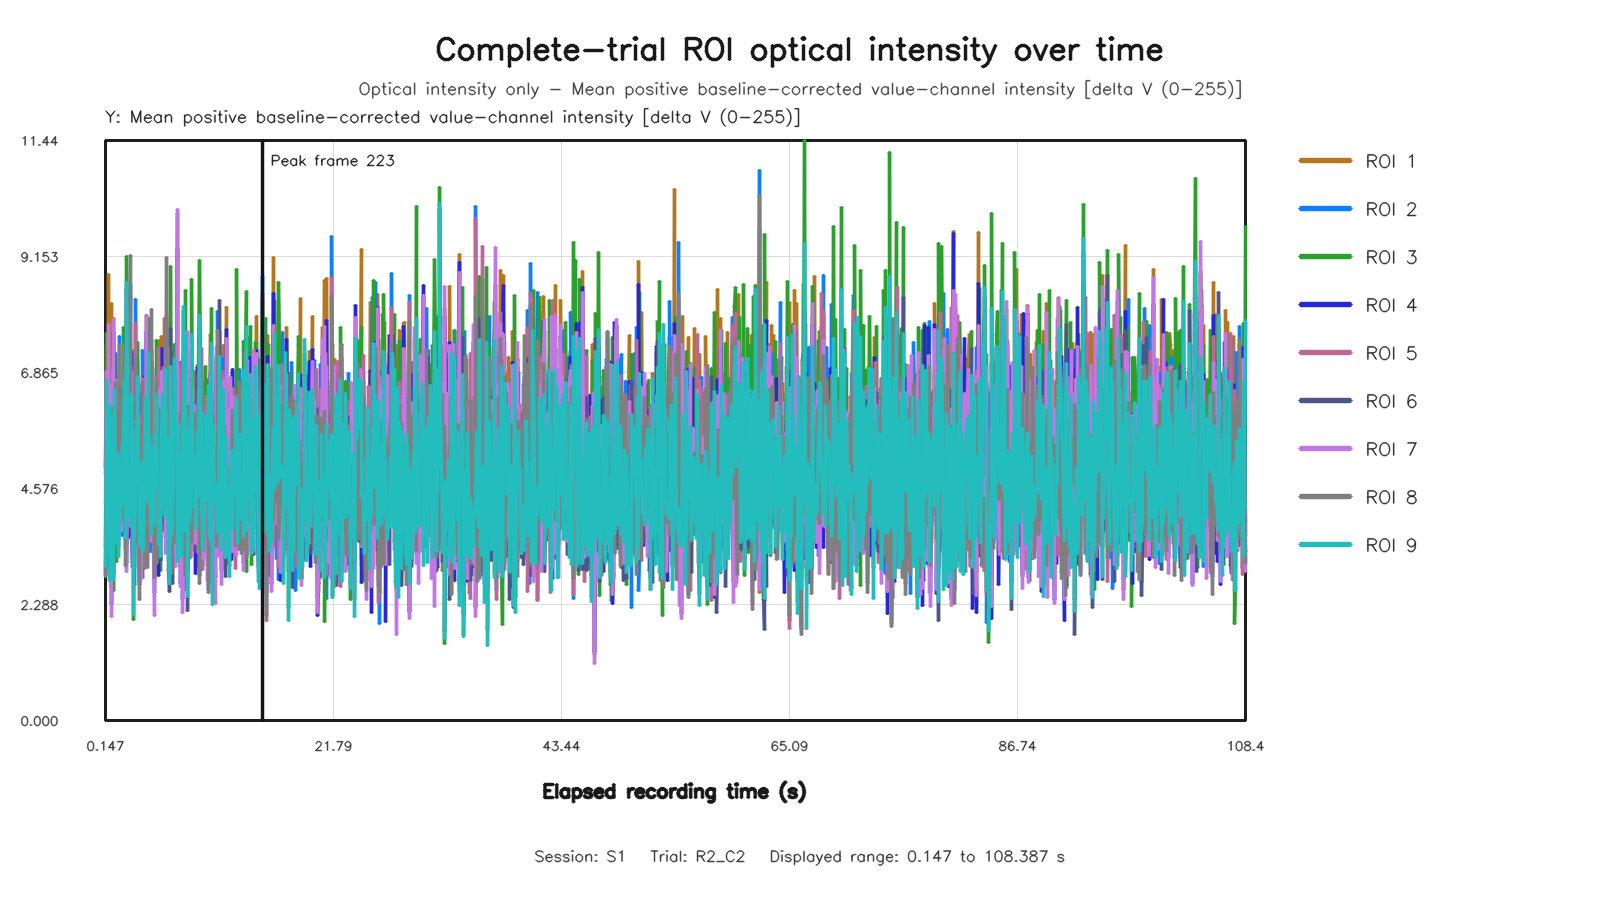

The file beside this chart, header and first rows:
capture_frame_id, elapsed_time_s, roi1_value, roi2_value, roi3_value, roi4_value, roi5_value, roi6_value, roi7_value, roi8_value, roi9_value
0, 0.1468, 4.866, 2.893, 2.965, 5.008, 2.857, 3.444, 4.283, 2.832, 3.04
1, 0.2084, 7.379, 3.396, 6.732, 5.958, 4.202, 4.971, 6.885, 3.95, 5.917
2, 0.272, 5.694, 5.155, 7.635, 4.613, 5.006, 5.775, 5.777, 5.518, 6.7
3, 0.3359, 3.341, 6.621, 5.521, 3.105, 6.428, 4.955, 3.508, 6.224, 4.99
4, 0.4263, 8.793, 4.185, 4.434, 6.933, 4.63, 3.956, 7.802, 4.305, 3.842
5, 0.48, 3.013, 3.323, 5.631, 2.878, 3.419, 6.173, 3.316, 3.426, 6.209
6, 0.5505, 4.896, 6.047, 3.014, 4.112, 5.994, 3.125, 3.568, 5.614, 2.753
7, 0.6202, 5.886, 5.998, 6.364, 6.368, 5.198, 5.594, 6.607, 5.208, 5.406
8, 0.6718, 8.221, 5.165, 2.642, 6.525, 4.652, 2.848, 5.341, 3.969, 2.994
9, 0.7359, 2.778, 6.608, 6.237, 2.308, 5.567, 5.228, 2.051, 5.995, 6.016
10, 0.8176, 5.568, 5.326, 6.714, 5.633, 6.918, 4.703, 5.517, 6.182, 5.362
11, 0.8854, 7.932, 4.33, 3.87, 7.129, 4.38, 3.705, 7.915, 5.086, 4.451
12, 0.9444, 7.679, 5.179, 2.573, 7.654, 5.742, 2.929, 7.724, 5.256, 2.774
13, 1.008, 4.377, 6.221, 7.209, 4.218, 4.959, 7.208, 4.059, 5.862, 6.537
14, 1.072, 4.472, 5.666, 4.59, 4.142, 5.305, 4.223, 4.142, 5.728, 3.84
15, 1.136, 3.885, 7.23, 3.607, 3.931, 6.665, 3.584, 3.768, 6.669, 3.694
16, 1.216, 6.323, 6.008, 3.134, 6.56, 4.954, 4.413, 6.703, 5.715, 3.499
17, 1.28, 6.112, 4.867, 5.435, 6.128, 4.749, 5.458, 5.969, 4.141, 5.253
18, 1.347, 5.575, 5.742, 5.036, 3.751, 5.861, 4.83, 4.848, 5.282, 5.188
19, 1.408, 4.981, 4.451, 4.326, 4.458, 4.902, 4.372, 4.924, 4.162, 3.243
20, 1.472, 6.26, 7.572, 4.619, 6.393, 6.188, 4.065, 6.031, 7.401, 3.751
21, 1.549, 4.932, 4.264, 4.68, 3.845, 4.418, 4.441, 4.373, 4.119, 4.029
22, 1.617, 4.661, 6.529, 5.207, 4.445, 5.782, 4.866, 4.757, 5.848, 4.663
23, 1.68, 4.413, 6.024, 5.993, 3.851, 5.687, 5.597, 3.756, 6.361, 5.071
24, 1.744, 5.287, 5.245, 5.993, 5.252, 4.403, 4.612, 5.156, 5.185, 5.462
25, 1.808, 5.509, 3.641, 4.482, 5.152, 4.478, 4.461, 4.742, 3.938, 4.29
26, 1.872, 5.374, 4.896, 7.758, 4.774, 4.718, 5.942, 4.506, 5.197, 5.944
27, 1.936, 6.357, 6.77, 6.598, 5.431, 7.403, 5.337, 5.45, 7.098, 6.715
28, 2.016, 5.751, 6.176, 4.325, 5.398, 5.942, 3.689, 5.204, 5.413, 3.597
29, 2.08, 5.282, 3.392, 4.667, 5.216, 3.576, 4.146, 4.23, 3.065, 4.277
30, 2.144, 3.472, 6.223, 9.146, 3.127, 6.236, 8.515, 2.933, 5.471, 8.644
31, 2.208, 4.732, 4.537, 7.902, 4.652, 4.226, 6.28, 4.274, 5.527, 7.068
32, 2.272, 5.81, 4.349, 4.516, 5.467, 4.361, 4.79, 5.815, 4.456, 3.998
33, 2.336, 3.769, 4.951, 5.727, 3.614, 5.897, 4.25, 3.896, 5.925, 4.888
34, 2.416, 5.292, 7.141, 5.566, 3.681, 6.947, 4.632, 4.236, 5.718, 5.051
35, 2.48, 6.927, 8.571, 5.258, 5.809, 8.367, 4.563, 6.986, 9.18, 4.644
36, 2.544, 6.896, 5.66, 5.114, 5.899, 4.684, 4.029, 6.164, 5.718, 3.834
37, 2.608, 6.377, 3.76, 6.101, 7.23, 3.972, 4.969, 6.892, 4.354, 6.409
38, 2.672, 4.802, 3.177, 4.457, 4.783, 4.745, 4.231, 5.442, 3.602, 4.067
39, 2.752, 5.581, 3.044, 7.289, 4.998, 3.231, 5.835, 5.604, 3.11, 5.702
40, 2.819, 6.638, 6.045, 1.998, 5.862, 6.238, 3.395, 6.322, 6.227, 2.099
41, 2.88, 5.255, 4.336, 5.093, 4.339, 4.761, 5.787, 4.787, 4.46, 5.095
42, 2.944, 4.373, 2.68, 3.793, 3.917, 3.583, 3.49, 3.154, 3.014, 3.679
43, 3.015, 4.86, 8.313, 5.006, 4.748, 7.84, 3.844, 4.536, 7.209, 4.648
44, 3.083, 3.635, 5.41, 5.332, 3.509, 4.6, 6.173, 3.697, 5.141, 5.911
45, 3.152, 6.476, 4.023, 5.014, 6.077, 4.054, 4.731, 6.614, 3.498, 4.694
46, 3.216, 4.717, 4.701, 7.455, 5.074, 4.316, 5.698, 4.914, 5.57, 6.793
47, 3.29, 5.729, 4.593, 6.055, 5.503, 5.141, 4.996, 5.032, 4.439, 5.352
48, 3.354, 5.378, 2.688, 4.4, 5.066, 2.721, 4.387, 4.17, 2.393, 3.764
49, 3.408, 6.286, 4.503, 4.122, 4.448, 4.275, 4.466, 4.339, 4.226, 3.456
50, 3.478, 4.857, 5.144, 4.645, 2.987, 5.641, 4.422, 4.439, 5.815, 3.84
51, 3.552, 3.486, 6.429, 4.987, 3.32, 5.984, 3.821, 2.792, 5.614, 5.052
52, 3.616, 6.485, 4.566, 4.063, 6.637, 4.05, 2.811, 6.052, 3.946, 3.337
53, 3.681, 4.72, 7.303, 6.041, 3.772, 6.737, 5.41, 3.633, 6.661, 5.109
54, 3.748, 5.059, 3.858, 3.21, 4.369, 3.902, 2.989, 4.558, 3.882, 3.391
55, 3.817, 5.085, 4.982, 5.301, 4.867, 4.753, 3.983, 5.282, 5.084, 4.377
56, 3.872, 7.001, 3.762, 5.442, 6.795, 3.617, 4.785, 6.398, 3.005, 5.175
57, 3.952, 5.653, 3.493, 6.781, 5.334, 3.854, 6.169, 5.849, 3.509, 6.35
58, 4.023, 7.99, 3.975, 6.566, 7.657, 4.374, 4.812, 7.977, 4.237, 5.445
59, 4.092, 4.846, 5.388, 5.667, 3.961, 5.328, 4.221, 4.666, 4.663, 4.397
... 1,563 more rows
